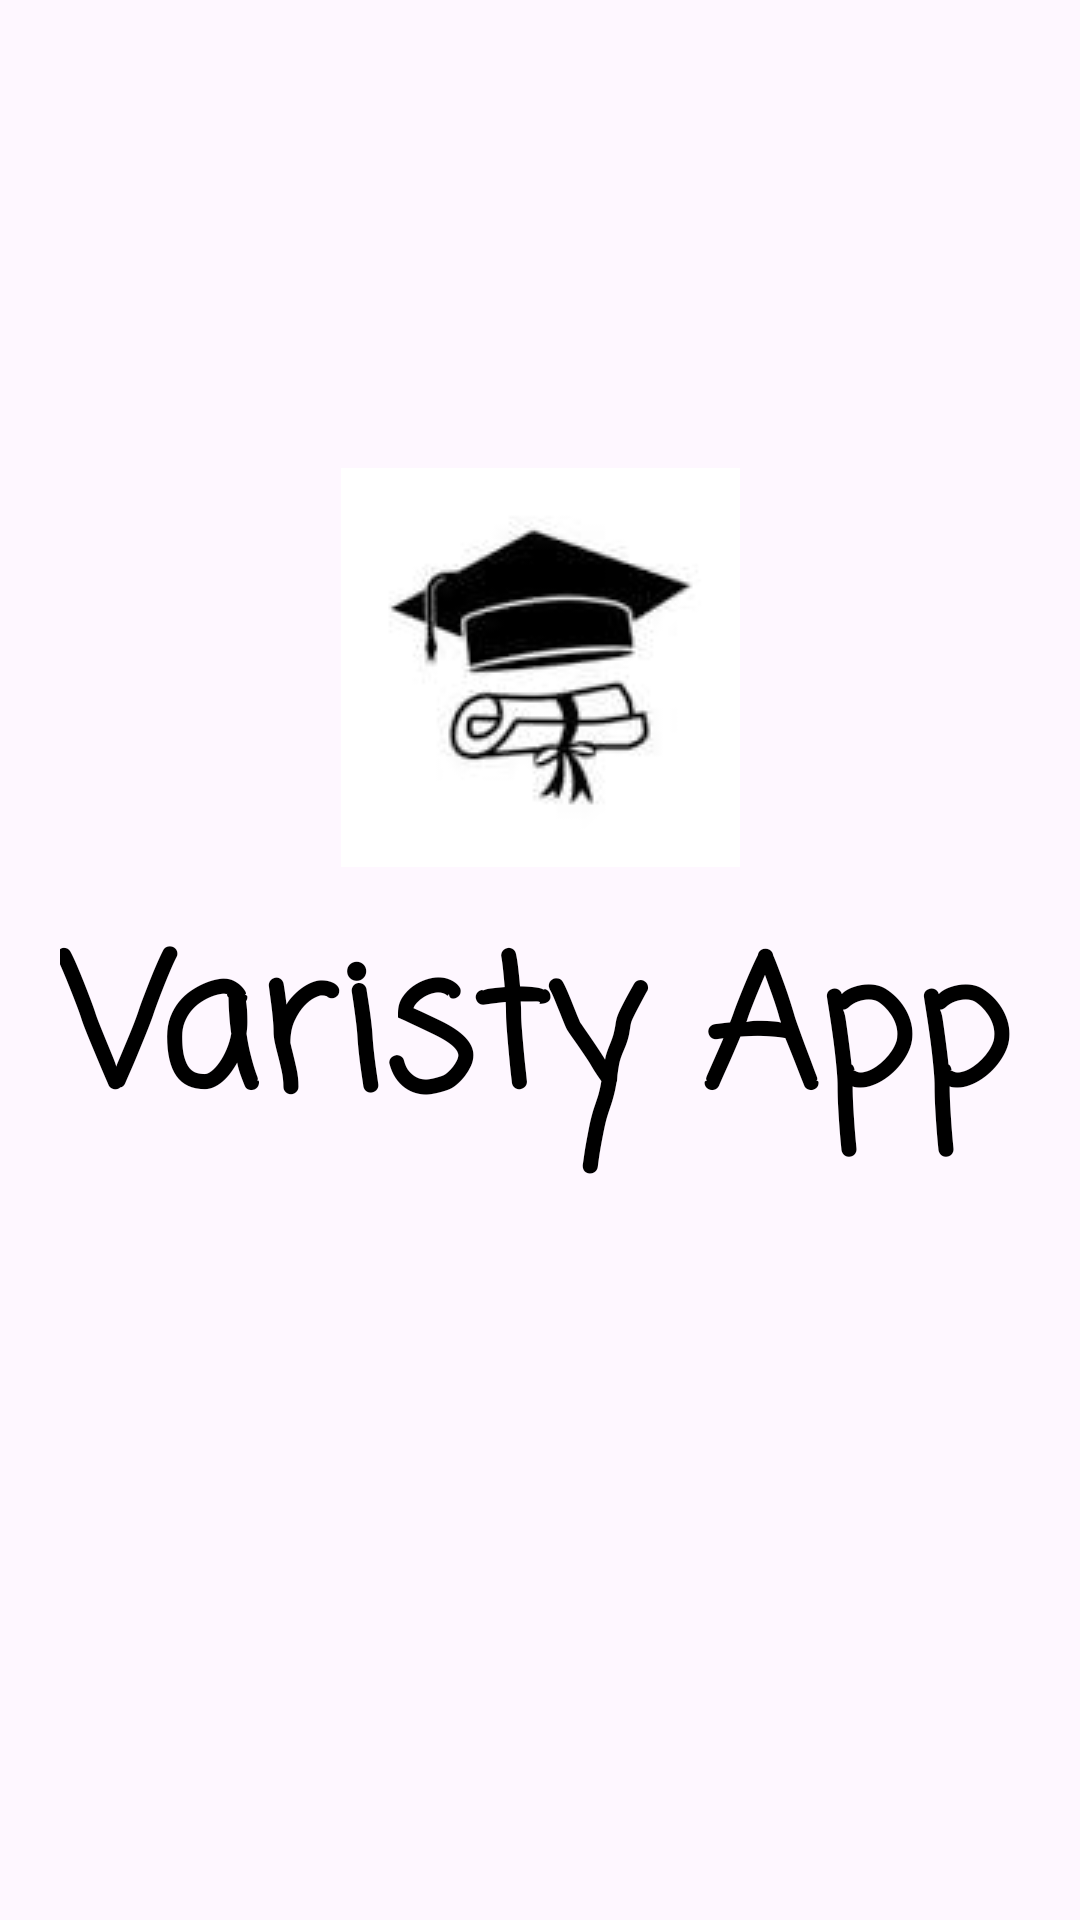

Produce the Android XML layout that renders to this screen, including the resource entries it uses.
<!-- AndroidManifest.xml: application theme Theme.Project1 -->
<!-- res/layout/activity_splash_screen.xml -->
<?xml version="1.0" encoding="utf-8"?>
<androidx.constraintlayout.widget.ConstraintLayout xmlns:android="http://schemas.android.com/apk/res/android"
    xmlns:app="http://schemas.android.com/apk/res-auto"
    xmlns:tools="http://schemas.android.com/tools"
    android:layout_width="match_parent"
    android:layout_height="match_parent"
    tools:context=".SplashScreenActivity">


    <TextView
        android:id="@+id/tvTitle"
        android:layout_width="wrap_content"
        android:layout_height="wrap_content"
        android:layout_marginTop="290dp"
        android:fontFamily="casual"
        android:padding="10dp"
        android:text="Varisty App"
        android:textColor="@color/black"
        android:textSize="60sp"
        android:textStyle="bold"
        app:layout_constraintEnd_toEndOf="parent"
        app:layout_constraintHorizontal_bias="0.442"
        app:layout_constraintStart_toStartOf="parent"
        app:layout_constraintTop_toTopOf="parent"
        app:layout_constraintVertical_bias="0.026" />

    <ImageView
        android:id="@+id/imageVie"
        android:layout_width="wrap_content"
        android:layout_height="wrap_content"
        android:layout_marginTop="156dp"
        app:layout_constraintEnd_toEndOf="parent"
        app:layout_constraintStart_toStartOf="parent"
        app:layout_constraintTop_toTopOf="parent"
        android:fromYDelta="0"
        android:toYDelta="50"
        android:duration="500"
        android:interpolator="@android:anim/bounce_interpolator"
        android:repeatCount="infinite"
        android:repeatMode="reverse"
        app:srcCompat="@drawable/img_13" />

</androidx.constraintlayout.widget.ConstraintLayout>
<!-- resources referenced by this layout -->
<resources>
  <color name="black">#FF000000</color>
  <!-- drawable img_13: png bitmap (drawable, 8191 bytes) -->
  <style name="Theme.Project1" parent="Base.Theme.Project1" />
  <style name="Base.Theme.Project1" parent="Theme.Material3.DayNight.NoActionBar">
          
          
          <item name="colorPrimary">@color/colorPrimary</item>
      </style>
  <color name="colorPrimary">#884A6F</color>
</resources>
